Photos from the image-classification dataset "processed_dataset" in the GitHub repository Preethamchegu/ml_project. Its 2 classes are: normal, pneumonia.

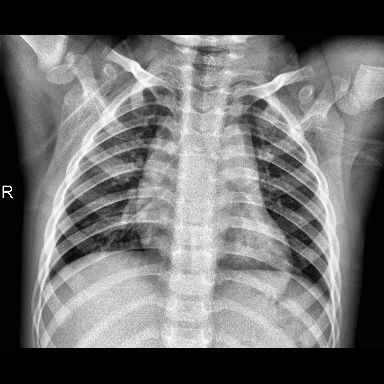
Label: normal

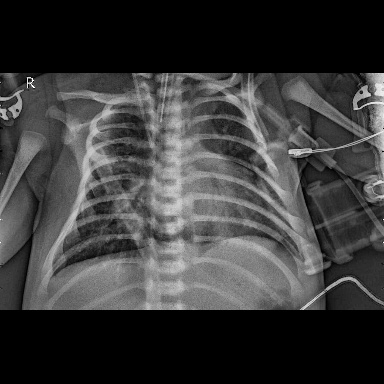
Label: pneumonia

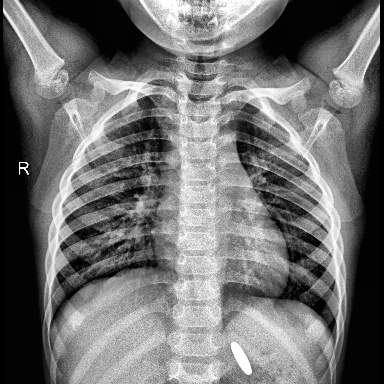
Label: normal

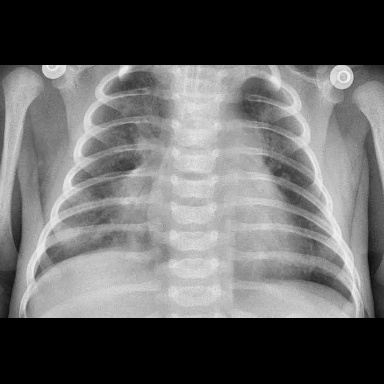
Label: pneumonia

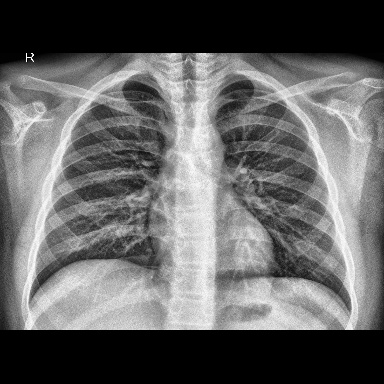
Label: normal

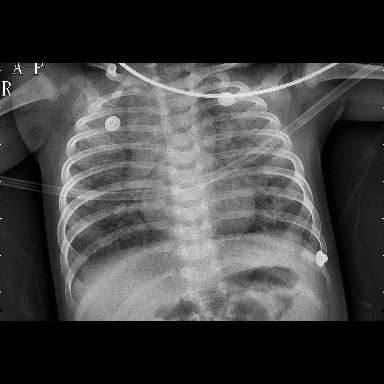
Label: pneumonia
